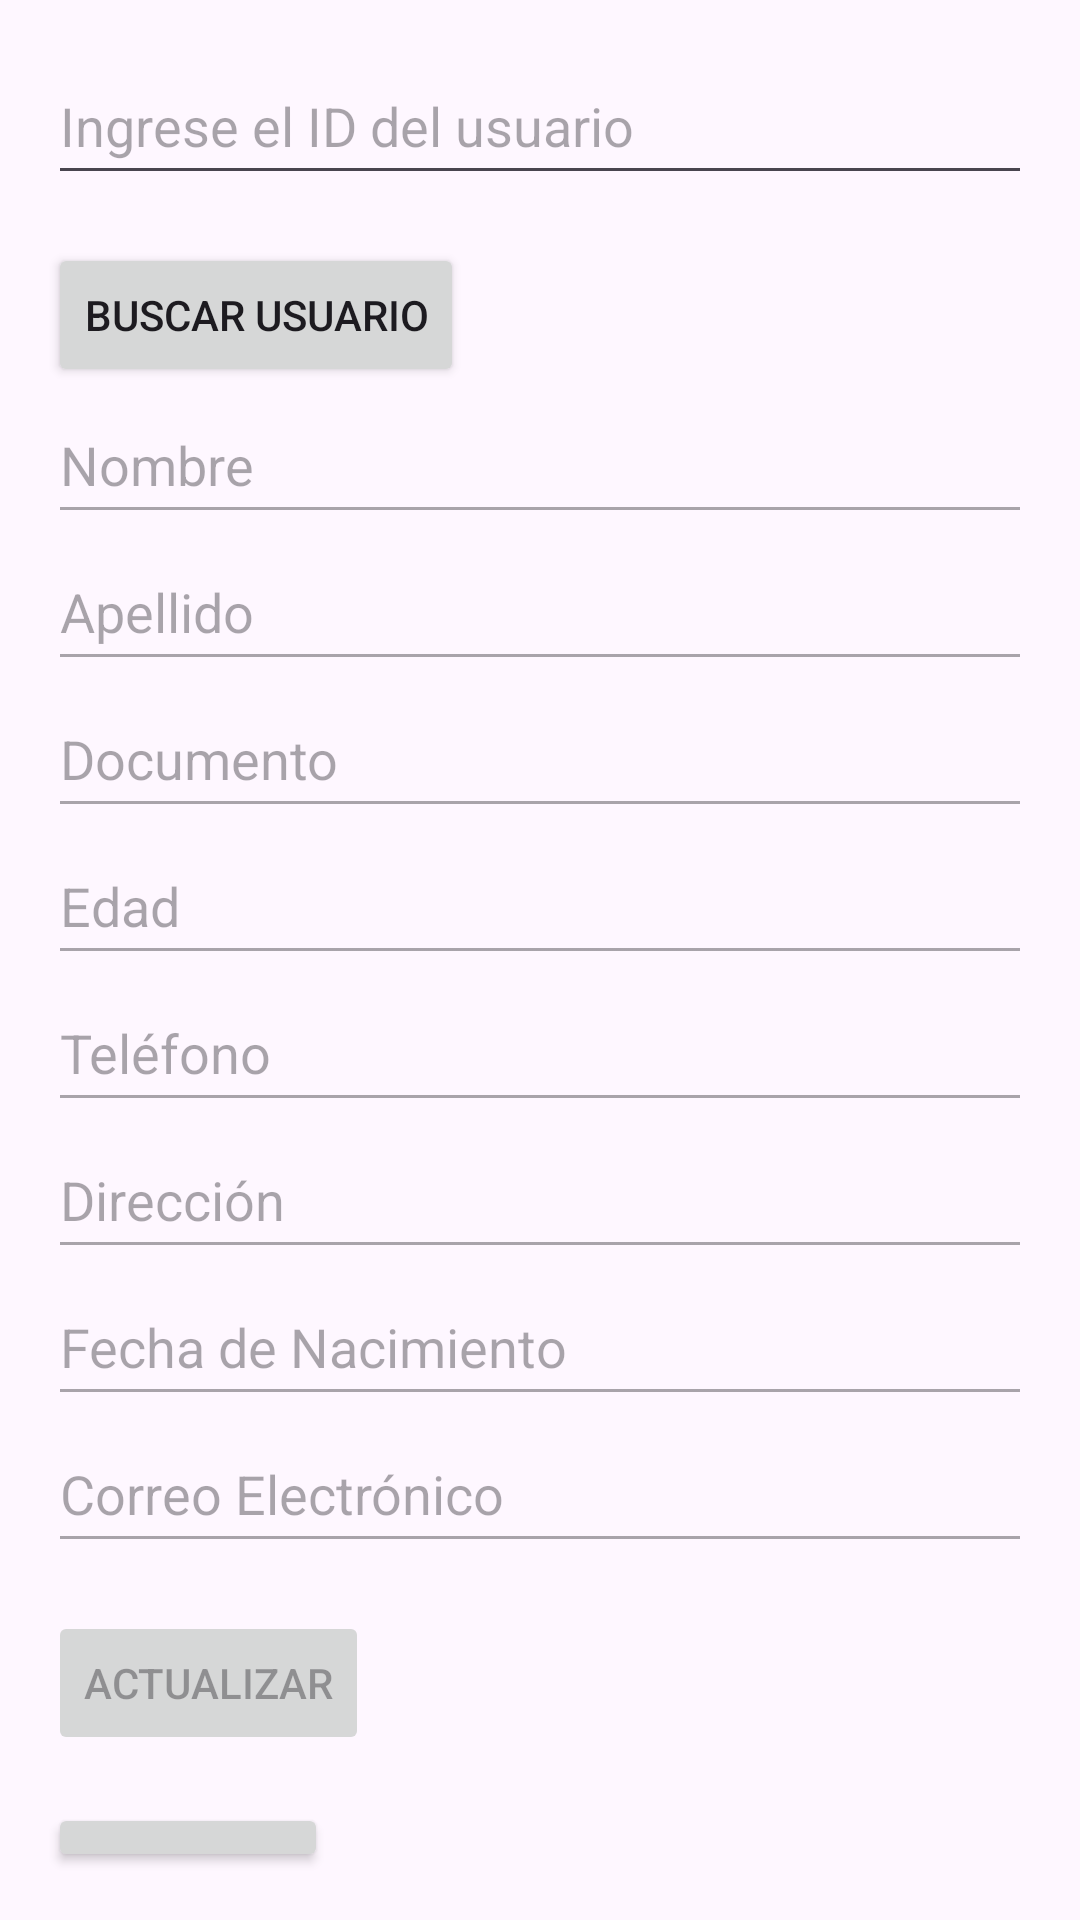

The Android layout XML behind this screen, and the referenced resources:
<!-- AndroidManifest.xml: application theme Theme.Taller10 -->
<!-- res/layout/activity_main5.xml -->
<?xml version="1.0" encoding="utf-8"?>
<LinearLayout xmlns:android="http://schemas.android.com/apk/res/android"
    android:layout_width="match_parent"
    android:layout_height="match_parent"
    android:orientation="vertical"
    android:padding="16dp">

    
    <EditText
        android:id="@+id/searchUserId"
        android:layout_width="match_parent"
        android:layout_height="49dp"
        android:hint="Ingrese el ID del usuario"
        android:inputType="number" />

    
    <Button
        android:id="@+id/searchButton"
        android:layout_width="wrap_content"
        android:layout_height="wrap_content"
        android:text="Buscar Usuario"
        android:layout_marginTop="16dp" />

    
    <EditText
        android:id="@+id/nameField"
        android:layout_width="match_parent"
        android:layout_height="49dp"
        android:hint="Nombre"
        android:inputType="textPersonName"
        android:enabled="false" />

    
    <EditText
        android:id="@+id/surnameField"
        android:layout_width="match_parent"
        android:layout_height="49dp"
        android:hint="Apellido"
        android:inputType="textPersonName"
        android:enabled="false" />

    
    <EditText
        android:id="@+id/documentField"
        android:layout_width="match_parent"
        android:layout_height="49dp"
        android:hint="Documento"
        android:inputType="text"
        android:enabled="false" />

    
    <EditText
        android:id="@+id/ageField"
        android:layout_width="match_parent"
        android:layout_height="49dp"
        android:hint="Edad"
        android:inputType="number"
        android:enabled="false" />

    
    <EditText
        android:id="@+id/phoneField"
        android:layout_width="match_parent"
        android:layout_height="49dp"
        android:hint="Teléfono"
        android:inputType="phone"
        android:enabled="false" />

    
    <EditText
        android:id="@+id/addressField"
        android:layout_width="match_parent"
        android:layout_height="49dp"
        android:hint="Dirección"
        android:inputType="textPostalAddress"
        android:enabled="false" />

    
    <EditText
        android:id="@+id/birthdateField"
        android:layout_width="match_parent"
        android:layout_height="49dp"
        android:hint="Fecha de Nacimiento"
        android:inputType="date"
        android:enabled="false" />

    
    <EditText
        android:id="@+id/emailField"
        android:layout_width="match_parent"
        android:layout_height="49dp"
        android:hint="Correo Electrónico"
        android:inputType="textEmailAddress"
        android:enabled="false" />

    
    <Button
        android:id="@+id/updateButton"
        android:layout_width="wrap_content"
        android:layout_height="wrap_content"
        android:text="Actualizar"
        android:layout_marginTop="16dp"
        android:enabled="false" />

    
    <Button
        android:id="@+id/backButton"
        android:layout_width="wrap_content"
        android:layout_height="wrap_content"
        android:text="Regresar"
        android:layout_marginTop="16dp" />

</LinearLayout>
<!-- resources referenced by this layout -->
<resources>
  <style name="Theme.Taller10" parent="Base.Theme.Taller10" />
  <style name="Base.Theme.Taller10" parent="Theme.Material3.DayNight.NoActionBar">
          
          
      </style>
</resources>
